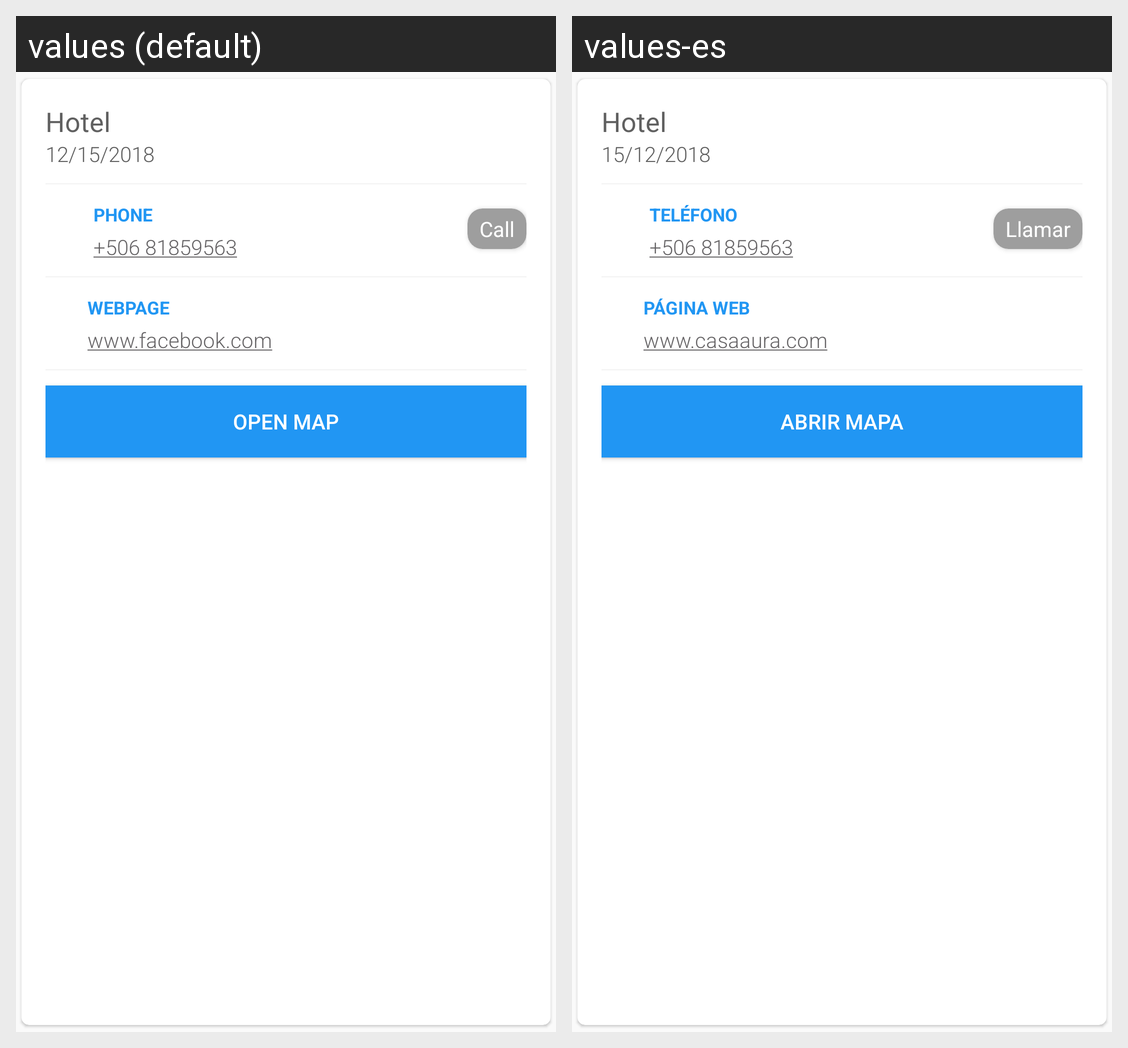

This grid shows one Android layout under two languages. Give, for every string resource on the screen, its name, the default text and each shown locale's text.
Android screen res/layout/info_restaurant.xml rendered under 2 locales, left to right: values (default), values-es. Device: Nexus 5 (rendered at 1080×1920; each locale shown at half size, 540×960, under a caption strip naming it); theme AppTheme.
Strings drawn on this screen, with the default value and each locale's value (text and hints the layout hard-codes, and strings that could not be matched under every locale, appear in the picture but are not listed):

text_hotel
  values: Hotel
  values-es: Hotel

test_app_date_start
  values: 12/15/2018
  values-es: 15/12/2018

text_call
  values: Call
  values-es: Llamar

text_phone
  values: Phone
  values-es: Teléfono

text_web_page
  values: Webpage
  values-es: Página web

test_web_page
  values: www.facebook.com
  values-es: www.casaaura.com

text_open_map
  values: Open Map
  values-es: Abrir Mapa
